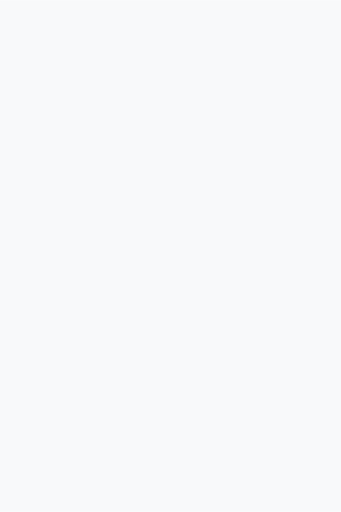
t = 0.00 s
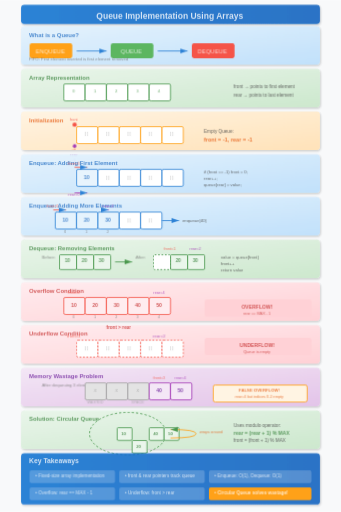
t = 0.45 s
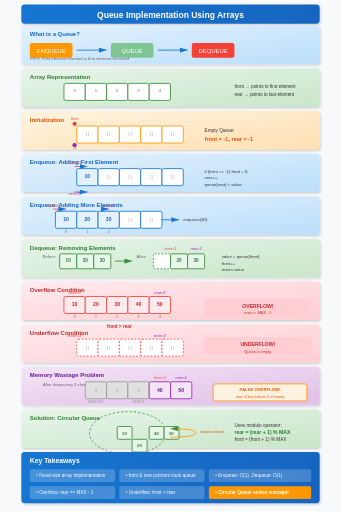
t = 0.90 s
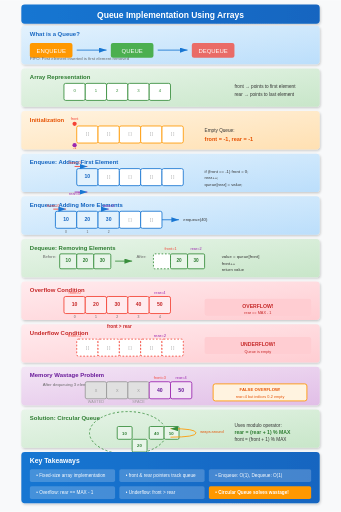
t = 1.28 s
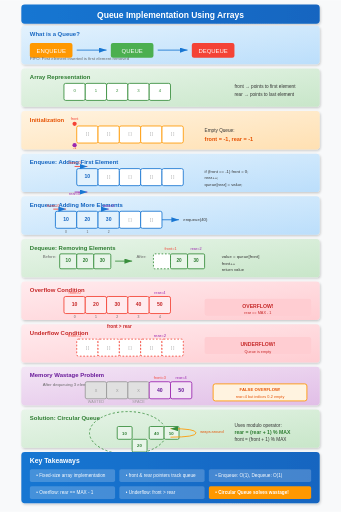
t = 1.70 s
t = 2.20 s: frame unchanged from t = 1.70 s, image omitted

The animated SVG that drew these frames (rendered in a browser with its animation timeline set to each time). Animation: 9 SMIL elements (animate=9), 7 CSS @keyframes rules; one cycle of 2.20 s, repeats indefinitely.

<svg xmlns="http://www.w3.org/2000/svg" viewBox="0 0 800 1200">
  <defs>
    <!-- Gradients -->
    <linearGradient id="blueGrad" x1="0%" y1="0%" x2="100%" y2="100%">
      <stop offset="0%" style="stop-color:#e3f2fd"/>
      <stop offset="100%" style="stop-color:#bbdefb"/>
    </linearGradient>
    <linearGradient id="greenGrad" x1="0%" y1="0%" x2="100%" y2="100%">
      <stop offset="0%" style="stop-color:#e8f5e9"/>
      <stop offset="100%" style="stop-color:#c8e6c9"/>
    </linearGradient>
    <linearGradient id="orangeGrad" x1="0%" y1="0%" x2="100%" y2="100%">
      <stop offset="0%" style="stop-color:#fff3e0"/>
      <stop offset="100%" style="stop-color:#ffe0b2"/>
    </linearGradient>
    <linearGradient id="redGrad" x1="0%" y1="0%" x2="100%" y2="100%">
      <stop offset="0%" style="stop-color:#ffebee"/>
      <stop offset="100%" style="stop-color:#ffcdd2"/>
    </linearGradient>
    <linearGradient id="purpleGrad" x1="0%" y1="0%" x2="100%" y2="100%">
      <stop offset="0%" style="stop-color:#f3e5f5"/>
      <stop offset="100%" style="stop-color:#e1bee7"/>
    </linearGradient>
    <linearGradient id="titleGrad" x1="0%" y1="0%" x2="100%" y2="0%">
      <stop offset="0%" style="stop-color:#1976d2"/>
      <stop offset="100%" style="stop-color:#1565c0"/>
    </linearGradient>
    
    <!-- Arrow Marker -->
    <marker id="arrowBlue" markerWidth="10" markerHeight="10" refX="9" refY="3" orient="auto" markerUnits="strokeWidth">
      <path d="M0,0 L0,6 L9,3 z" fill="#1976d2"/>
    </marker>
    <marker id="arrowGreen" markerWidth="10" markerHeight="10" refX="9" refY="3" orient="auto" markerUnits="strokeWidth">
      <path d="M0,0 L0,6 L9,3 z" fill="#388e3c"/>
    </marker>
    
    <!-- Shadow Filter -->
    <filter id="shadow" x="-20%" y="-20%" width="140%" height="140%">
      <feDropShadow dx="2" dy="3" stdDeviation="3" flood-opacity="0.2"/>
    </filter>
  </defs>
  
  <style>
    @keyframes fadeInSlide {
      from { opacity: 0; transform: translateY(20px); }
      to { opacity: 1; transform: translateY(0); }
    }
    @keyframes scaleIn {
      from { opacity: 0; transform: scale(0.85); }
      to { opacity: 1; transform: scale(1); }
    }
    @keyframes textReveal {
      from { opacity: 0; transform: translateX(-10px); }
      to { opacity: 1; transform: translateX(0); }
    }
    @keyframes pulse {
      0%, 100% { transform: scale(1); }
      50% { transform: scale(1.03); }
    }
    @keyframes drawPath {
      from { stroke-dashoffset: 300; }
      to { stroke-dashoffset: 0; }
    }
    @keyframes fillBox {
      from { opacity: 0; }
      to { opacity: 1; }
    }
    @keyframes slideIn {
      from { opacity: 0; transform: translateX(-20px); }
      to { opacity: 1; transform: translateX(0); }
    }
    .step { animation: fadeInSlide 0.6s ease-out; }
    .step rect {
      animation: scaleIn 0.5s cubic-bezier(0.34, 1.56, 0.64, 1);
      transform-origin: center;
    }
    .step text { animation: textReveal 0.4s ease-out 0.2s backwards; }
    .highlight { animation: pulse 2s ease-in-out infinite; }
    .draw-line {
      stroke-dasharray: 300;
      stroke-dashoffset: 300;
      animation: drawPath 1s ease-out forwards;
    }
    .fill-anim { animation: fillBox 0.5s ease-out forwards; }
    .slide-anim { animation: slideIn 0.5s ease-out forwards; }
  </style>

  <!-- Background -->
  <rect width="800" height="1200" fill="#f8f9fa"/>

  <!-- STEP 0: Title Card -->
  <g class="step" id="step0" data-narration="Welcome! In this lecture, we'll learn how to implement a Queue using Arrays, a fundamental data structure.">
    <rect x="50" y="10" width="700" height="45" rx="8" fill="url(#titleGrad)" filter="url(#shadow)"/>
    <text x="400" y="42" font-family="Arial, sans-serif" font-size="20" font-weight="bold" fill="white" text-anchor="middle">Queue Implementation Using Arrays</text>
  </g>

  <!-- STEP 1: What is a Queue -->
  <g class="step" id="step1" data-narration="A queue is a FIFO structure - First In, First Out. Think of a line at a ticket counter.">
    <rect x="50" y="60" width="700" height="90" rx="8" fill="url(#blueGrad)" filter="url(#shadow)"/>
    <text x="70" y="85" font-family="Arial, sans-serif" font-size="14" font-weight="bold" fill="#1565c0">What is a Queue?</text>
    <rect x="70" y="100" width="100" height="35" rx="5" fill="#ff9800">
      <animate attributeName="opacity" from="0" to="1" dur="0.5s" begin="0.3s" fill="freeze"/>
    </rect>
    <text x="120" y="123" font-family="Arial, sans-serif" font-size="14" fill="white" text-anchor="middle">ENQUEUE</text>
    <path d="M180 117 L250 117" stroke="#1976d2" stroke-width="2" marker-end="url(#arrowBlue)" class="draw-line"/>
    <rect x="260" y="100" width="100" height="35" rx="5" fill="#4caf50">
      <animate attributeName="opacity" from="0" to="1" dur="0.5s" begin="0.6s" fill="freeze"/>
    </rect>
    <text x="310" y="123" font-family="Arial, sans-serif" font-size="14" fill="white" text-anchor="middle">QUEUE</text>
    <path d="M370 117 L440 117" stroke="#1976d2" stroke-width="2" marker-end="url(#arrowBlue)" class="draw-line"/>
    <rect x="450" y="100" width="100" height="35" rx="5" fill="#f44336">
      <animate attributeName="opacity" from="0" to="1" dur="0.5s" begin="0.9s" fill="freeze"/>
    </rect>
    <text x="500" y="123" font-family="Arial, sans-serif" font-size="14" fill="white" text-anchor="middle">DEQUEUE</text>
    <text x="70" y="140" font-family="Arial, sans-serif" font-size="10" fill="#666">FIFO: First element inserted is first element removed</text>
  </g>

  <!-- STEP 2: Array Representation -->
  <g class="step" id="step2" data-narration="We use a fixed-size array to store queue elements. Two pointers track the front and rear of the queue.">
    <rect x="50" y="160" width="700" height="90" rx="8" fill="url(#greenGrad)" filter="url(#shadow)"/>
    <text x="70" y="185" font-family="Arial, sans-serif" font-size="14" font-weight="bold" fill="#2e7d32">Array Representation</text>
    <!-- Array cells -->
    <rect x="150" y="195" width="50" height="40" rx="4" fill="white" stroke="#388e3c" stroke-width="2"/>
    <text x="175" y="215" font-family="Arial, sans-serif" font-size="10" fill="#388e3c" text-anchor="middle">0</text>
    <rect x="200" y="195" width="50" height="40" rx="4" fill="white" stroke="#388e3c" stroke-width="2"/>
    <text x="225" y="215" font-family="Arial, sans-serif" font-size="10" fill="#388e3c" text-anchor="middle">1</text>
    <rect x="250" y="195" width="50" height="40" rx="4" fill="white" stroke="#388e3c" stroke-width="2"/>
    <text x="275" y="215" font-family="Arial, sans-serif" font-size="10" fill="#388e3c" text-anchor="middle">2</text>
    <rect x="300" y="195" width="50" height="40" rx="4" fill="white" stroke="#388e3c" stroke-width="2"/>
    <text x="325" y="215" font-family="Arial, sans-serif" font-size="10" fill="#388e3c" text-anchor="middle">3</text>
    <rect x="350" y="195" width="50" height="40" rx="4" fill="white" stroke="#388e3c" stroke-width="2"/>
    <text x="375" y="215" font-family="Arial, sans-serif" font-size="10" fill="#388e3c" text-anchor="middle">4</text>
    <!-- Labels -->
    <text x="550" y="205" font-family="Arial, sans-serif" font-size="11" fill="#333">front → points to first element</text>
    <text x="550" y="225" font-family="Arial, sans-serif" font-size="11" fill="#333">rear → points to last element</text>
  </g>

  <!-- STEP 3: Initialization -->
  <g class="step" id="step3" data-narration="Initially, both front and rear are set to -1, indicating an empty queue with no elements.">
    <rect x="50" y="260" width="700" height="90" rx="8" fill="url(#orangeGrad)" filter="url(#shadow)"/>
    <text x="70" y="285" font-family="Arial, sans-serif" font-size="14" font-weight="bold" fill="#e65100">Initialization</text>
    <!-- Array cells empty -->
    <rect x="180" y="295" width="50" height="40" rx="4" fill="white" stroke="#ff9800" stroke-width="2"/>
    <text x="205" y="315" font-family="Arial, sans-serif" font-size="9" fill="#999" text-anchor="middle">[ ]</text>
    <rect x="230" y="295" width="50" height="40" rx="4" fill="white" stroke="#ff9800" stroke-width="2"/>
    <text x="255" y="315" font-family="Arial, sans-serif" font-size="9" fill="#999" text-anchor="middle">[ ]</text>
    <rect x="280" y="295" width="50" height="40" rx="4" fill="white" stroke="#ff9800" stroke-width="2"/>
    <text x="305" y="315" font-family="Arial, sans-serif" font-size="9" fill="#999" text-anchor="middle">[ ]</text>
    <rect x="330" y="295" width="50" height="40" rx="4" fill="white" stroke="#ff9800" stroke-width="2"/>
    <text x="355" y="315" font-family="Arial, sans-serif" font-size="9" fill="#999" text-anchor="middle">[ ]</text>
    <rect x="380" y="295" width="50" height="40" rx="4" fill="white" stroke="#ff9800" stroke-width="2"/>
    <text x="405" y="315" font-family="Arial, sans-serif" font-size="9" fill="#999" text-anchor="middle">[ ]</text>
    <!-- Pointers -->
    <circle cx="175" cy="290" r="5" fill="#f44336">
      <animate attributeName="r" values="0;5" dur="0.3s" fill="freeze"/>
    </circle>
    <text x="175" y="282" font-family="Arial, sans-serif" font-size="9" fill="#f44336" text-anchor="middle">front</text>
    <text x="175" y="350" font-family="Arial, sans-serif" font-size="10" fill="#f44336" text-anchor="middle">-1</text>
    
    <circle cx="175" cy="340" r="5" fill="#9c27b0">
      <animate attributeName="r" values="0;5" dur="0.3s" begin="0.2s" fill="freeze"/>
    </circle>
    <text x="175" y="365" font-family="Arial, sans-serif" font-size="10" fill="#9c27b0" text-anchor="middle">rear</text>
    <text x="175" y="377" font-family="Arial, sans-serif" font-size="10" fill="#9c27b0" text-anchor="middle">-1</text>
    <!-- Formula -->
    <text x="480" y="310" font-family="Arial, sans-serif" font-size="11" fill="#333">Empty Queue:</text>
    <text x="480" y="330" font-family="Arial, sans-serif" font-size="13" fill="#e65100" font-weight="bold">front = -1, rear = -1</text>
  </g>

  <!-- STEP 4: Enqueue - First Element -->
  <g class="step" id="step4" data-narration="When adding the first element, we set front to 0 and rear to 0, then insert at queue[rear].">
    <rect x="50" y="360" width="700" height="90" rx="8" fill="url(#blueGrad)" filter="url(#shadow)"/>
    <text x="70" y="385" font-family="Arial, sans-serif" font-size="14" font-weight="bold" fill="#1565c0">Enqueue: Adding First Element</text>
    <!-- Array with first element -->
    <rect x="180" y="395" width="50" height="40" rx="4" fill="#e3f2fd" stroke="#1976d2" stroke-width="2">
      <animate attributeName="fill" values="#fff;#e3f2fd" dur="0.5s" fill="freeze"/>
    </rect>
    <text x="205" y="418" font-family="Arial, sans-serif" font-size="12" fill="#1565c0" text-anchor="middle" font-weight="bold">10</text>
    <rect x="230" y="395" width="50" height="40" rx="4" fill="white" stroke="#1976d2" stroke-width="2"/>
    <text x="255" y="418" font-family="Arial, sans-serif" font-size="9" fill="#999" text-anchor="middle">[ ]</text>
    <rect x="280" y="395" width="50" height="40" rx="4" fill="white" stroke="#1976d2" stroke-width="2"/>
    <text x="305" y="418" font-family="Arial, sans-serif" font-size="9" fill="#999" text-anchor="middle">[ ]</text>
    <rect x="330" y="395" width="50" height="40" rx="4" fill="white" stroke="#1976d2" stroke-width="2"/>
    <text x="355" y="418" font-family="Arial, sans-serif" font-size="9" fill="#999" text-anchor="middle">[ ]</text>
    <rect x="380" y="395" width="50" height="40" rx="4" fill="white" stroke="#1976d2" stroke-width="2"/>
    <text x="405" y="418" font-family="Arial, sans-serif" font-size="9" fill="#999" text-anchor="middle">[ ]</text>
    <!-- Pointers -->
    <path d="M175 390 L205 390" stroke="#f44336" stroke-width="2" marker-end="url(#arrowBlue)" class="draw-line"/>
    <text x="175" y="385" font-family="Arial, sans-serif" font-size="9" fill="#f44336" text-anchor="middle">front=0</text>
    
    <path d="M175 450 L205 450" stroke="#9c27b0" stroke-width="2" marker-end="url(#arrowBlue)" class="draw-line"/>
    <text x="175" y="458" font-family="Arial, sans-serif" font-size="9" fill="#9c27b0" text-anchor="middle">rear=0</text>
    <!-- Code -->
    <text x="480" y="405" font-family="Arial, sans-serif" font-size="10" fill="#333">if (front == -1) front = 0;</text>
    <text x="480" y="420" font-family="Arial, sans-serif" font-size="10" fill="#333">rear++;</text>
    <text x="480" y="435" font-family="Arial, sans-serif" font-size="10" fill="#333">queue[rear] = value;</text>
  </g>

  <!-- STEP 5: Enqueue - More Elements -->
  <g class="step" id="step5" data-narration="Adding more elements increments rear and stores values. Both front and rear advance together.">
    <rect x="50" y="460" width="700" height="90" rx="8" fill="url(#blueGrad)" filter="url(#shadow)"/>
    <text x="70" y="485" font-family="Arial, sans-serif" font-size="14" font-weight="bold" fill="#1565c0">Enqueue: Adding More Elements</text>
    <!-- Array with elements -->
    <rect x="130" y="495" width="50" height="40" rx="4" fill="#e3f2fd" stroke="#1976d2" stroke-width="2"/>
    <text x="155" y="518" font-family="Arial, sans-serif" font-size="12" fill="#1565c0" text-anchor="middle" font-weight="bold">10</text>
    <rect x="180" y="495" width="50" height="40" rx="4" fill="#e3f2fd" stroke="#1976d2" stroke-width="2"/>
    <text x="205" y="518" font-family="Arial, sans-serif" font-size="12" fill="#1565c0" text-anchor="middle" font-weight="bold">20</text>
    <rect x="230" y="495" width="50" height="40" rx="4" fill="#e3f2fd" stroke="#1976d2" stroke-width="2"/>
    <text x="255" y="518" font-family="Arial, sans-serif" font-size="12" fill="#1565c0" text-anchor="middle" font-weight="bold">30</text>
    <rect x="280" y="495" width="50" height="40" rx="4" fill="white" stroke="#1976d2" stroke-width="2"/>
    <text x="305" y="518" font-family="Arial, sans-serif" font-size="9" fill="#999" text-anchor="middle">[ ]</text>
    <rect x="330" y="495" width="50" height="40" rx="4" fill="white" stroke="#1976d2" stroke-width="2"/>
    <text x="355" y="518" font-family="Arial, sans-serif" font-size="9" fill="#999" text-anchor="middle">[ ]</text>
    <!-- Index labels -->
    <text x="155" y="545" font-family="Arial, sans-serif" font-size="8" fill="#666" text-anchor="middle">0</text>
    <text x="205" y="545" font-family="Arial, sans-serif" font-size="8" fill="#666" text-anchor="middle">1</text>
    <text x="255" y="545" font-family="Arial, sans-serif" font-size="8" fill="#666" text-anchor="middle">2</text>
    <!-- Pointers -->
    <path d="M125 490 L155 490" stroke="#f44336" stroke-width="2" marker-end="url(#arrowBlue)" class="draw-line"/>
    <text x="125" y="485" font-family="Arial, sans-serif" font-size="9" fill="#f44336" text-anchor="middle">front=0</text>
    
    <path d="M245 490 L255 490" stroke="#9c27b0" stroke-width="2" marker-end="url(#arrowBlue)" class="draw-line"/>
    <text x="255" y="485" font-family="Arial, sans-serif" font-size="9" fill="#9c27b0" text-anchor="middle">rear=2</text>
    <!-- Arrow animation -->
    <path d="M380 515 L420 515" stroke="#1976d2" stroke-width="2" marker-end="url(#arrowBlue)"/>
    <text x="430" y="519" font-family="Arial, sans-serif" font-size="10" fill="#333">enqueue(40)</text>
  </g>

  <!-- STEP 6: Dequeue Operation -->
  <g class="step" id="step6" data-narration="Dequeue removes from the front. We retrieve queue[front], then increment front to mark removal.">
    <rect x="50" y="560" width="700" height="90" rx="8" fill="url(#greenGrad)" filter="url(#shadow)"/>
    <text x="70" y="585" font-family="Arial, sans-serif" font-size="14" font-weight="bold" fill="#2e7d32">Dequeue: Removing Elements</text>
    <!-- Before state -->
    <text x="100" y="605" font-family="Arial, sans-serif" font-size="10" fill="#666">Before:</text>
    <rect x="140" y="595" width="40" height="35" rx="3" fill="#e8f5e9" stroke="#388e3c" stroke-width="2"/>
    <text x="160" y="613" font-family="Arial, sans-serif" font-size="11" fill="#2e7d32" text-anchor="middle" font-weight="bold">10</text>
    <rect x="180" y="595" width="40" height="35" rx="3" fill="#e8f5e9" stroke="#388e3c" stroke-width="2"/>
    <text x="200" y="613" font-family="Arial, sans-serif" font-size="11" fill="#2e7d32" text-anchor="middle" font-weight="bold">20</text>
    <rect x="220" y="595" width="40" height="35" rx="3" fill="#e8f5e9" stroke="#388e3c" stroke-width="2"/>
    <text x="240" y="613" font-family="Arial, sans-serif" font-size="11" fill="#2e7d32" text-anchor="middle" font-weight="bold">30</text>
    <!-- Arrow -->
    <path d="M270 612 L310 612" stroke="#388e3c" stroke-width="2" marker-end="url(#arrowGreen)"/>
    <!-- After state -->
    <text x="320" y="605" font-family="Arial, sans-serif" font-size="10" fill="#666">After:</text>
    <rect x="360" y="595" width="40" height="35" rx="3" fill="white" stroke="#388e3c" stroke-width="2" stroke-dasharray="4"/>
    <rect x="400" y="595" width="40" height="35" rx="3" fill="#e8f5e9" stroke="#388e3c" stroke-width="2"/>
    <text x="420" y="613" font-family="Arial, sans-serif" font-size="11" fill="#2e7d32" text-anchor="middle" font-weight="bold">20</text>
    <rect x="440" y="595" width="40" height="35" rx="3" fill="#e8f5e9" stroke="#388e3c" stroke-width="2"/>
    <text x="460" y="613" font-family="Arial, sans-serif" font-size="11" fill="#2e7d32" text-anchor="middle" font-weight="bold">30</text>
    <!-- Pointers -->
    <text x="400" y="585" font-family="Arial, sans-serif" font-size="9" fill="#f44336" text-anchor="middle">front=1</text>
    <text x="460" y="585" font-family="Arial, sans-serif" font-size="9" fill="#9c27b0" text-anchor="middle">rear=2</text>
    <!-- Code -->
    <text x="520" y="605" font-family="Arial, sans-serif" font-size="10" fill="#333">value = queue[front]</text>
    <text x="520" y="620" font-family="Arial, sans-serif" font-size="10" fill="#333">front++</text>
    <text x="520" y="635" font-family="Arial, sans-serif" font-size="10" fill="#333">return value</text>
  </g>

  <!-- STEP 7: Overflow Condition -->
  <g class="step" id="step7" data-narration="Overflow occurs when rear reaches MAX-1 (4 in our 5-element array), indicating the queue is full.">
    <rect x="50" y="660" width="700" height="90" rx="8" fill="url(#redGrad)" filter="url(#shadow)"/>
    <text x="70" y="685" font-family="Arial, sans-serif" font-size="14" font-weight="bold" fill="#c62828">Overflow Condition</text>
    <!-- Full array -->
    <rect x="150" y="695" width="50" height="40" rx="4" fill="#ffebee" stroke="#f44336" stroke-width="2"/>
    <text x="175" y="718" font-family="Arial, sans-serif" font-size="12" fill="#c62828" text-anchor="middle" font-weight="bold">10</text>
    <rect x="200" y="695" width="50" height="40" rx="4" fill="#ffebee" stroke="#f44336" stroke-width="2"/>
    <text x="225" y="718" font-family="Arial, sans-serif" font-size="12" fill="#c62828" text-anchor="middle" font-weight="bold">20</text>
    <rect x="250" y="695" width="50" height="40" rx="4" fill="#ffebee" stroke="#f44336" stroke-width="2"/>
    <text x="275" y="718" font-family="Arial, sans-serif" font-size="12" fill="#c62828" text-anchor="middle" font-weight="bold">30</text>
    <rect x="300" y="695" width="50" height="40" rx="4" fill="#ffebee" stroke="#f44336" stroke-width="2"/>
    <text x="325" y="718" font-family="Arial, sans-serif" font-size="12" fill="#c62828" text-anchor="middle" font-weight="bold">40</text>
    <rect x="350" y="695" width="50" height="40" rx="4" fill="#ffebee" stroke="#f44336" stroke-width="2"/>
    <text x="375" y="718" font-family="Arial, sans-serif" font-size="12" fill="#c62828" text-anchor="middle" font-weight="bold">50</text>
    <!-- Index labels -->
    <text x="175" y="745" font-family="Arial, sans-serif" font-size="8" fill="#666" text-anchor="middle">0</text>
    <text x="225" y="745" font-family="Arial, sans-serif" font-size="8" fill="#666" text-anchor="middle">1</text>
    <text x="275" y="745" font-family="Arial, sans-serif" font-size="8" fill="#666" text-anchor="middle">2</text>
    <text x="325" y="745" font-family="Arial, sans-serif" font-size="8" fill="#666" text-anchor="middle">3</text>
    <text x="375" y="745" font-family="Arial, sans-serif" font-size="8" fill="#666" text-anchor="middle">4</text>
    <!-- Pointers -->
    <text x="175" y="688" font-family="Arial, sans-serif" font-size="9" fill="#f44336" text-anchor="middle">front=0</text>
    <text x="375" y="688" font-family="Arial, sans-serif" font-size="9" fill="#9c27b0" text-anchor="middle">rear=4</text>
    <!-- Error message -->
    <rect x="480" y="700" width="250" height="40" rx="5" fill="#ffcdd2">
      <animate attributeName="opacity" values="0;1" dur="0.5s" fill="freeze"/>
    </rect>
    <text x="605" y="722" font-family="Arial, sans-serif" font-size="12" fill="#c62828" text-anchor="middle" font-weight="bold">OVERFLOW!</text>
    <text x="605" y="737" font-family="Arial, sans-serif" font-size="9" fill="#c62828" text-anchor="middle">rear == MAX - 1</text>
  </g>

  <!-- STEP 8: Underflow Condition -->
  <g class="step" id="step8" data-narration="Underflow occurs when trying to dequeue from an empty queue - when front &gt; rear.">
    <rect x="50" y="760" width="700" height="90" rx="8" fill="url(#redGrad)" filter="url(#shadow)"/>
    <text x="70" y="785" font-family="Arial, sans-serif" font-size="14" font-weight="bold" fill="#c62828">Underflow Condition</text>
    <!-- Empty array -->
    <rect x="180" y="795" width="50" height="40" rx="4" fill="white" stroke="#f44336" stroke-width="2" stroke-dasharray="4"/>
    <text x="205" y="818" font-family="Arial, sans-serif" font-size="9" fill="#999" text-anchor="middle">[ ]</text>
    <rect x="230" y="795" width="50" height="40" rx="4" fill="white" stroke="#f44336" stroke-width="2" stroke-dasharray="4"/>
    <text x="255" y="818" font-family="Arial, sans-serif" font-size="9" fill="#999" text-anchor="middle">[ ]</text>
    <rect x="280" y="795" width="50" height="40" rx="4" fill="white" stroke="#f44336" stroke-width="2" stroke-dasharray="4"/>
    <text x="305" y="818" font-family="Arial, sans-serif" font-size="9" fill="#999" text-anchor="middle">[ ]</text>
    <rect x="330" y="795" width="50" height="40" rx="4" fill="white" stroke="#f44336" stroke-width="2" stroke-dasharray="4"/>
    <text x="355" y="818" font-family="Arial, sans-serif" font-size="9" fill="#999" text-anchor="middle">[ ]</text>
    <rect x="380" y="795" width="50" height="40" rx="4" fill="white" stroke="#f44336" stroke-width="2" stroke-dasharray="4"/>
    <text x="405" y="818" font-family="Arial, sans-serif" font-size="9" fill="#999" text-anchor="middle">[ ]</text>
    <!-- Pointers showing crossed -->
    <text x="175" y="790" font-family="Arial, sans-serif" font-size="10" fill="#f44336" text-anchor="middle">front=3</text>
    <text x="375" y="790" font-family="Arial, sans-serif" font-size="10" fill="#9c27b0" text-anchor="middle">rear=2</text>
    <text x="280" y="770" font-family="Arial, sans-serif" font-size="11" fill="#c62828" text-anchor="middle" font-weight="bold">front > rear</text>
    <!-- Error message -->
    <rect x="480" y="790" width="250" height="40" rx="5" fill="#ffcdd2">
      <animate attributeName="opacity" values="0;1" dur="0.5s" fill="freeze"/>
    </rect>
    <text x="605" y="812" font-family="Arial, sans-serif" font-size="12" fill="#c62828" text-anchor="middle" font-weight="bold">UNDERFLOW!</text>
    <text x="605" y="827" font-family="Arial, sans-serif" font-size="9" fill="#c62828" text-anchor="middle">Queue is empty</text>
  </g>

  <!-- STEP 9: Memory Wastage Problem -->
  <g class="step" id="step9" data-narration="This is the key problem! After dequeuing, front advances but space at the beginning cannot be reused.">
    <rect x="50" y="860" width="700" height="90" rx="8" fill="url(#purpleGrad)" filter="url(#shadow)"/>
    <text x="70" y="885" font-family="Arial, sans-serif" font-size="14" font-weight="bold" fill="#6a1b9a">Memory Wastage Problem</text>
    <!-- Showing wasted space -->
    <text x="100" y="905" font-family="Arial, sans-serif" font-size="10" fill="#666">After dequeuing 3 elements:</text>
    <rect x="200" y="895" width="50" height="40" rx="4" fill="#e0e0e0" stroke="#999" stroke-width="2"/>
    <text x="225" y="918" font-family="Arial, sans-serif" font-size="9" fill="#999" text-anchor="middle">X</text>
    <rect x="250" y="895" width="50" height="40" rx="4" fill="#e0e0e0" stroke="#999" stroke-width="2"/>
    <text x="275" y="918" font-family="Arial, sans-serif" font-size="9" fill="#999" text-anchor="middle">X</text>
    <rect x="300" y="895" width="50" height="40" rx="4" fill="#e0e0e0" stroke="#999" stroke-width="2"/>
    <text x="325" y="918" font-family="Arial, sans-serif" font-size="9" fill="#999" text-anchor="middle">X</text>
    <rect x="350" y="895" width="50" height="40" rx="4" fill="#f3e5f5" stroke="#9c27b0" stroke-width="2"/>
    <text x="375" y="918" font-family="Arial, sans-serif" font-size="12" fill="#6a1b9a" text-anchor="middle" font-weight="bold">40</text>
    <rect x="400" y="895" width="50" height="40" rx="4" fill="#f3e5f5" stroke="#9c27b0" stroke-width="2"/>
    <text x="425" y="918" font-family="Arial, sans-serif" font-size="12" fill="#6a1b9a" text-anchor="middle" font-weight="bold">50</text>
    <!-- Labels -->
    <text x="225" y="945" font-family="Arial, sans-serif" font-size="9" fill="#999" text-anchor="middle">WASTED</text>
    <text x="325" y="945" font-family="Arial, sans-serif" font-size="9" fill="#999" text-anchor="middle">SPACE</text>
    <text x="375" y="888" font-family="Arial, sans-serif" font-size="9" fill="#f44336" text-anchor="middle">front=3</text>
    <text x="425" y="888" font-family="Arial, sans-serif" font-size="9" fill="#9c27b0" text-anchor="middle">rear=4</text>
    <!-- Warning -->
    <rect x="500" y="900" width="220" height="40" rx="5" fill="#fff3e0" stroke="#ff9800" stroke-width="2"/>
    <text x="610" y="917" font-family="Arial, sans-serif" font-size="10" fill="#e65100" text-anchor="middle" font-weight="bold">FALSE OVERFLOW!</text>
    <text x="610" y="932" font-family="Arial, sans-serif" font-size="9" fill="#e65100" text-anchor="middle">rear=4 but indices 0-2 empty</text>
  </g>

  <!-- STEP 10: Solution - Circular Queue -->
  <g class="step" id="step10" data-narration="Circular Queue solves this by wrapping rear back to the beginning when it reaches the end, reusing space!">
    <rect x="50" y="960" width="700" height="90" rx="8" fill="url(#greenGrad)" filter="url(#shadow)"/>
    <text x="70" y="985" font-family="Arial, sans-serif" font-size="14" font-weight="bold" fill="#2e7d32">Solution: Circular Queue</text>
    <!-- Circular representation -->
    <ellipse cx="300" cy="1015" rx="90" ry="50" fill="none" stroke="#388e3c" stroke-width="2" stroke-dasharray="5,5">
      <animate attributeName="stroke-dashoffset" from="100" to="0" dur="1s" fill="freeze"/>
    </ellipse>
    <!-- Elements wrapped -->
    <rect x="350" y="1000" width="35" height="30" rx="3" fill="#e8f5e9" stroke="#388e3c" stroke-width="2"/>
    <text x="367" y="1019" font-family="Arial, sans-serif" font-size="10" fill="#2e7d32" text-anchor="middle" font-weight="bold">40</text>
    <rect x="385" y="1000" width="35" height="30" rx="3" fill="#e8f5e9" stroke="#388e3c" stroke-width="2"/>
    <text x="402" y="1019" font-family="Arial, sans-serif" font-size="10" fill="#2e7d32" text-anchor="middle" font-weight="bold">50</text>
    <rect x="275" y="1000" width="35" height="30" rx="3" fill="#e8f5e9" stroke="#388e3c" stroke-width="2"/>
    <text x="292" y="1019" font-family="Arial, sans-serif" font-size="10" fill="#2e7d32" text-anchor="middle" font-weight="bold">10</text>
    <rect x="310" y="1030" width="35" height="30" rx="3" fill="#e8f5e9" stroke="#388e3c" stroke-width="2"/>
    <text x="327" y="1049" font-family="Arial, sans-serif" font-size="10" fill="#2e7d32" text-anchor="middle" font-weight="bold">20</text>
    <!-- Wrapping arrow -->
    <path d="M400 1025 Q460 1025 460 1015 Q460 1005 400 1005" stroke="#ff9800" stroke-width="2" fill="none" marker-end="url(#arrowGreen)"/>
    <text x="470" y="1015" font-family="Arial, sans-serif" font-size="9" fill="#e65100">wraps around</text>
    <!-- Explanation -->
    <text x="550" y="1000" font-family="Arial, sans-serif" font-size="11" fill="#333">Uses modulo operator:</text>
    <text x="550" y="1018" font-family="Arial, sans-serif" font-size="12" fill="#2e7d32" font-weight="bold">rear = (rear + 1) % MAX</text>
    <text x="550" y="1035" font-family="Arial, sans-serif" font-size="11" fill="#333">front = (front + 1) % MAX</text>
  </g>

  <!-- STEP 11: Summary -->
  <g class="step" id="step11" data-narration="Let's summarize what we learned about implementing queues using arrays and the importance of circular queues.">
    <rect x="50" y="1060" width="700" height="120" rx="8" fill="url(#titleGrad)" filter="url(#shadow)"/>
    <text x="70" y="1085" font-family="Arial, sans-serif" font-size="16" font-weight="bold" fill="white">Key Takeaways</text>
    <!-- Summary items -->
    <rect x="70" y="1100" width="200" height="30" rx="4" fill="rgba(255,255,255,0.2)"/>
    <text x="85" y="1118" font-family="Arial, sans-serif" font-size="11" fill="white">• Fixed-size array implementation</text>
    
    <rect x="280" y="1100" width="200" height="30" rx="4" fill="rgba(255,255,255,0.2)"/>
    <text x="295" y="1118" font-family="Arial, sans-serif" font-size="11" fill="white">• front &amp; rear pointers track queue</text>
    
    <rect x="490" y="1100" width="240" height="30" rx="4" fill="rgba(255,255,255,0.2)"/>
    <text x="505" y="1118" font-family="Arial, sans-serif" font-size="11" fill="white">• Enqueue: O(1), Dequeue: O(1)</text>
    
    <rect x="70" y="1140" width="200" height="30" rx="4" fill="rgba(255,255,255,0.2)"/>
    <text x="85" y="1158" font-family="Arial, sans-serif" font-size="11" fill="white">• Overflow: rear == MAX - 1</text>
    
    <rect x="280" y="1140" width="200" height="30" rx="4" fill="rgba(255,255,255,0.2)"/>
    <text x="295" y="1158" font-family="Arial, sans-serif" font-size="11" fill="white">• Underflow: front > rear</text>
    
    <rect x="490" y="1140" width="240" height="30" rx="4" fill="#ff9800"/>
    <text x="505" y="1158" font-family="Arial, sans-serif" font-size="11" fill="white" font-weight="bold">• Circular Queue solves wastage!</text>
  </g>
</svg>
